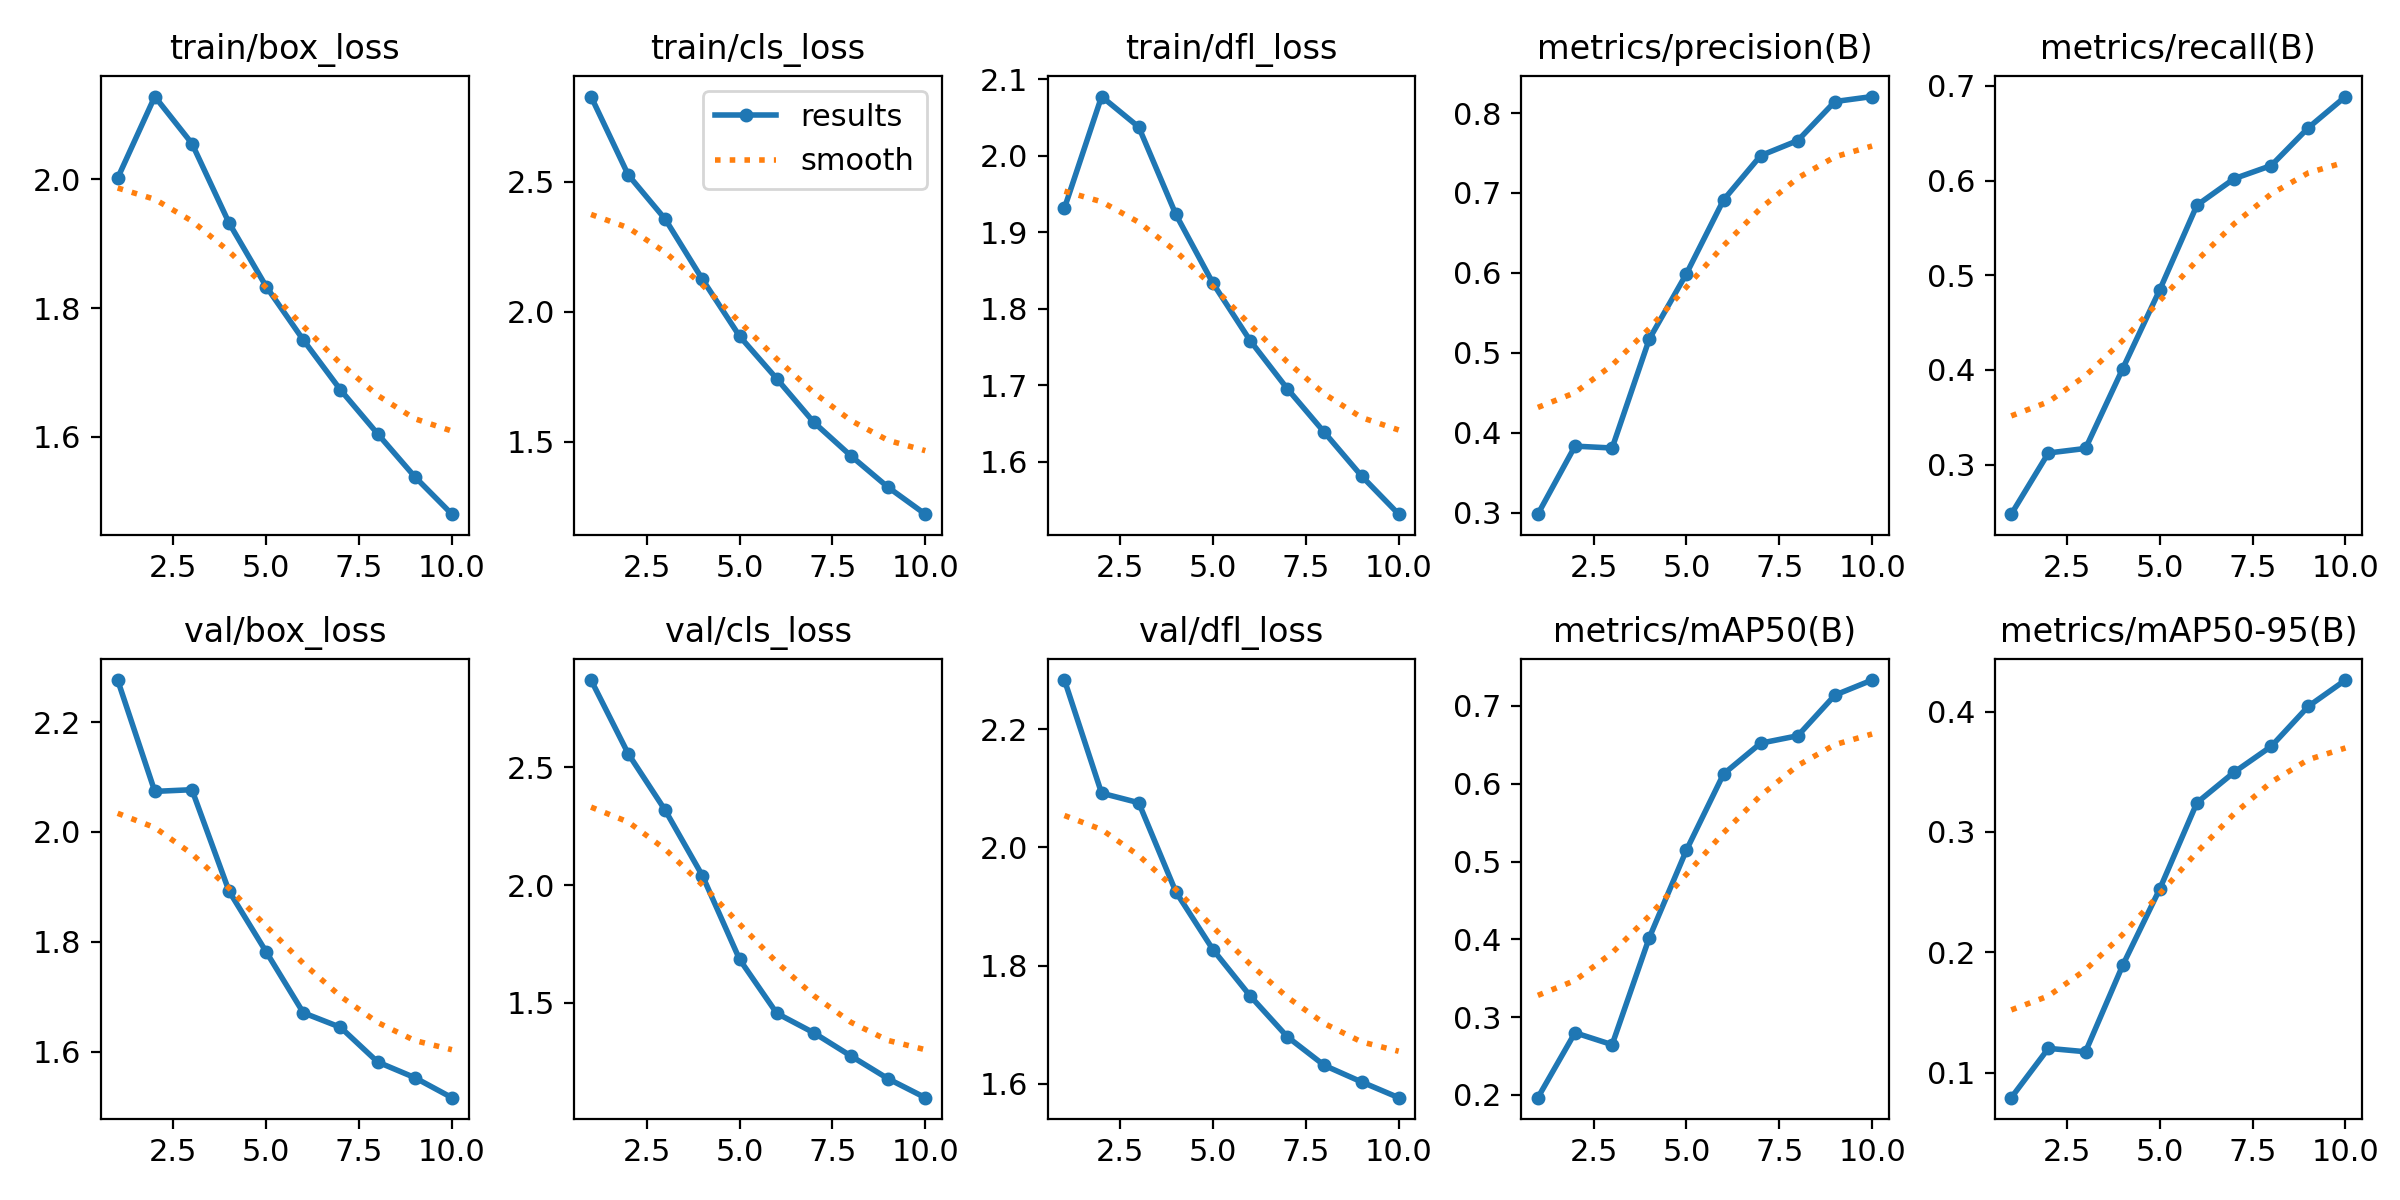

Data behind this chart, as committed beside it:
epoch, train/box_loss, train/cls_loss, train/dfl_loss, metrics/precision(B), metrics/recall(B), metrics/mAP50(B), metrics/mAP50-95(B), val/box_loss, val/cls_loss, val/dfl_loss, lr/pg0, lr/pg1, lr/pg2
1, 2.002, 2.829, 1.931, 0.2984, 0.2477, 0.1964, 0.07923, 2.276, 2.871, 2.284, 0.0005544, 0.0005544, 0.0005544
2, 2.128, 2.527, 2.077, 0.3835, 0.3124, 0.2799, 0.1202, 2.074, 2.558, 2.092, 0.001, 0.001, 0.001
3, 2.056, 2.356, 2.037, 0.3811, 0.3171, 0.2645, 0.1174, 2.077, 2.317, 2.076, 0.001336, 0.001336, 0.001336
4, 1.932, 2.125, 1.923, 0.5173, 0.4013, 0.402, 0.1891, 1.892, 2.04, 1.925, 0.001172, 0.001172, 0.001172
5, 1.833, 1.906, 1.833, 0.599, 0.4848, 0.5146, 0.2527, 1.782, 1.685, 1.827, 0.001007, 0.001007, 0.001007
6, 1.75, 1.743, 1.758, 0.6913, 0.574, 0.6126, 0.3243, 1.671, 1.456, 1.749, 0.0008418, 0.0008418, 0.0008418
7, 1.673, 1.575, 1.696, 0.7468, 0.602, 0.6522, 0.3496, 1.644, 1.373, 1.679, 0.0006768, 0.0006768, 0.0006768
8, 1.605, 1.445, 1.638, 0.7656, 0.6159, 0.6617, 0.3711, 1.581, 1.274, 1.631, 0.0005118, 0.0005118, 0.0005118
9, 1.538, 1.325, 1.581, 0.8143, 0.6558, 0.714, 0.4044, 1.553, 1.178, 1.603, 0.0003467, 0.0003467, 0.0003467
10, 1.48, 1.221, 1.532, 0.8206, 0.6887, 0.7334, 0.4262, 1.516, 1.098, 1.576, 0.0001817, 0.0001817, 0.0001817
